The GitHub repository gojira/fastai-v3-projects contains a labelled image folder "bitmaps" with 2 categories: anomaly, normal. Examples follow, each with its label.

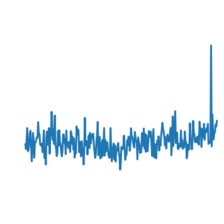
Label: anomaly

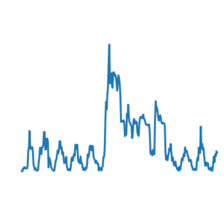
Label: normal

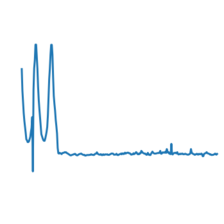
Label: normal

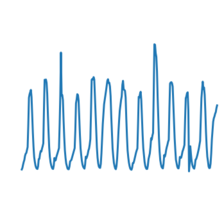
Label: normal

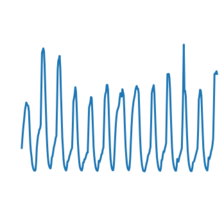
Label: normal

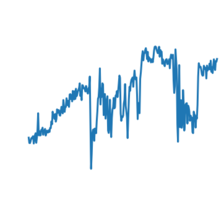
Label: normal
